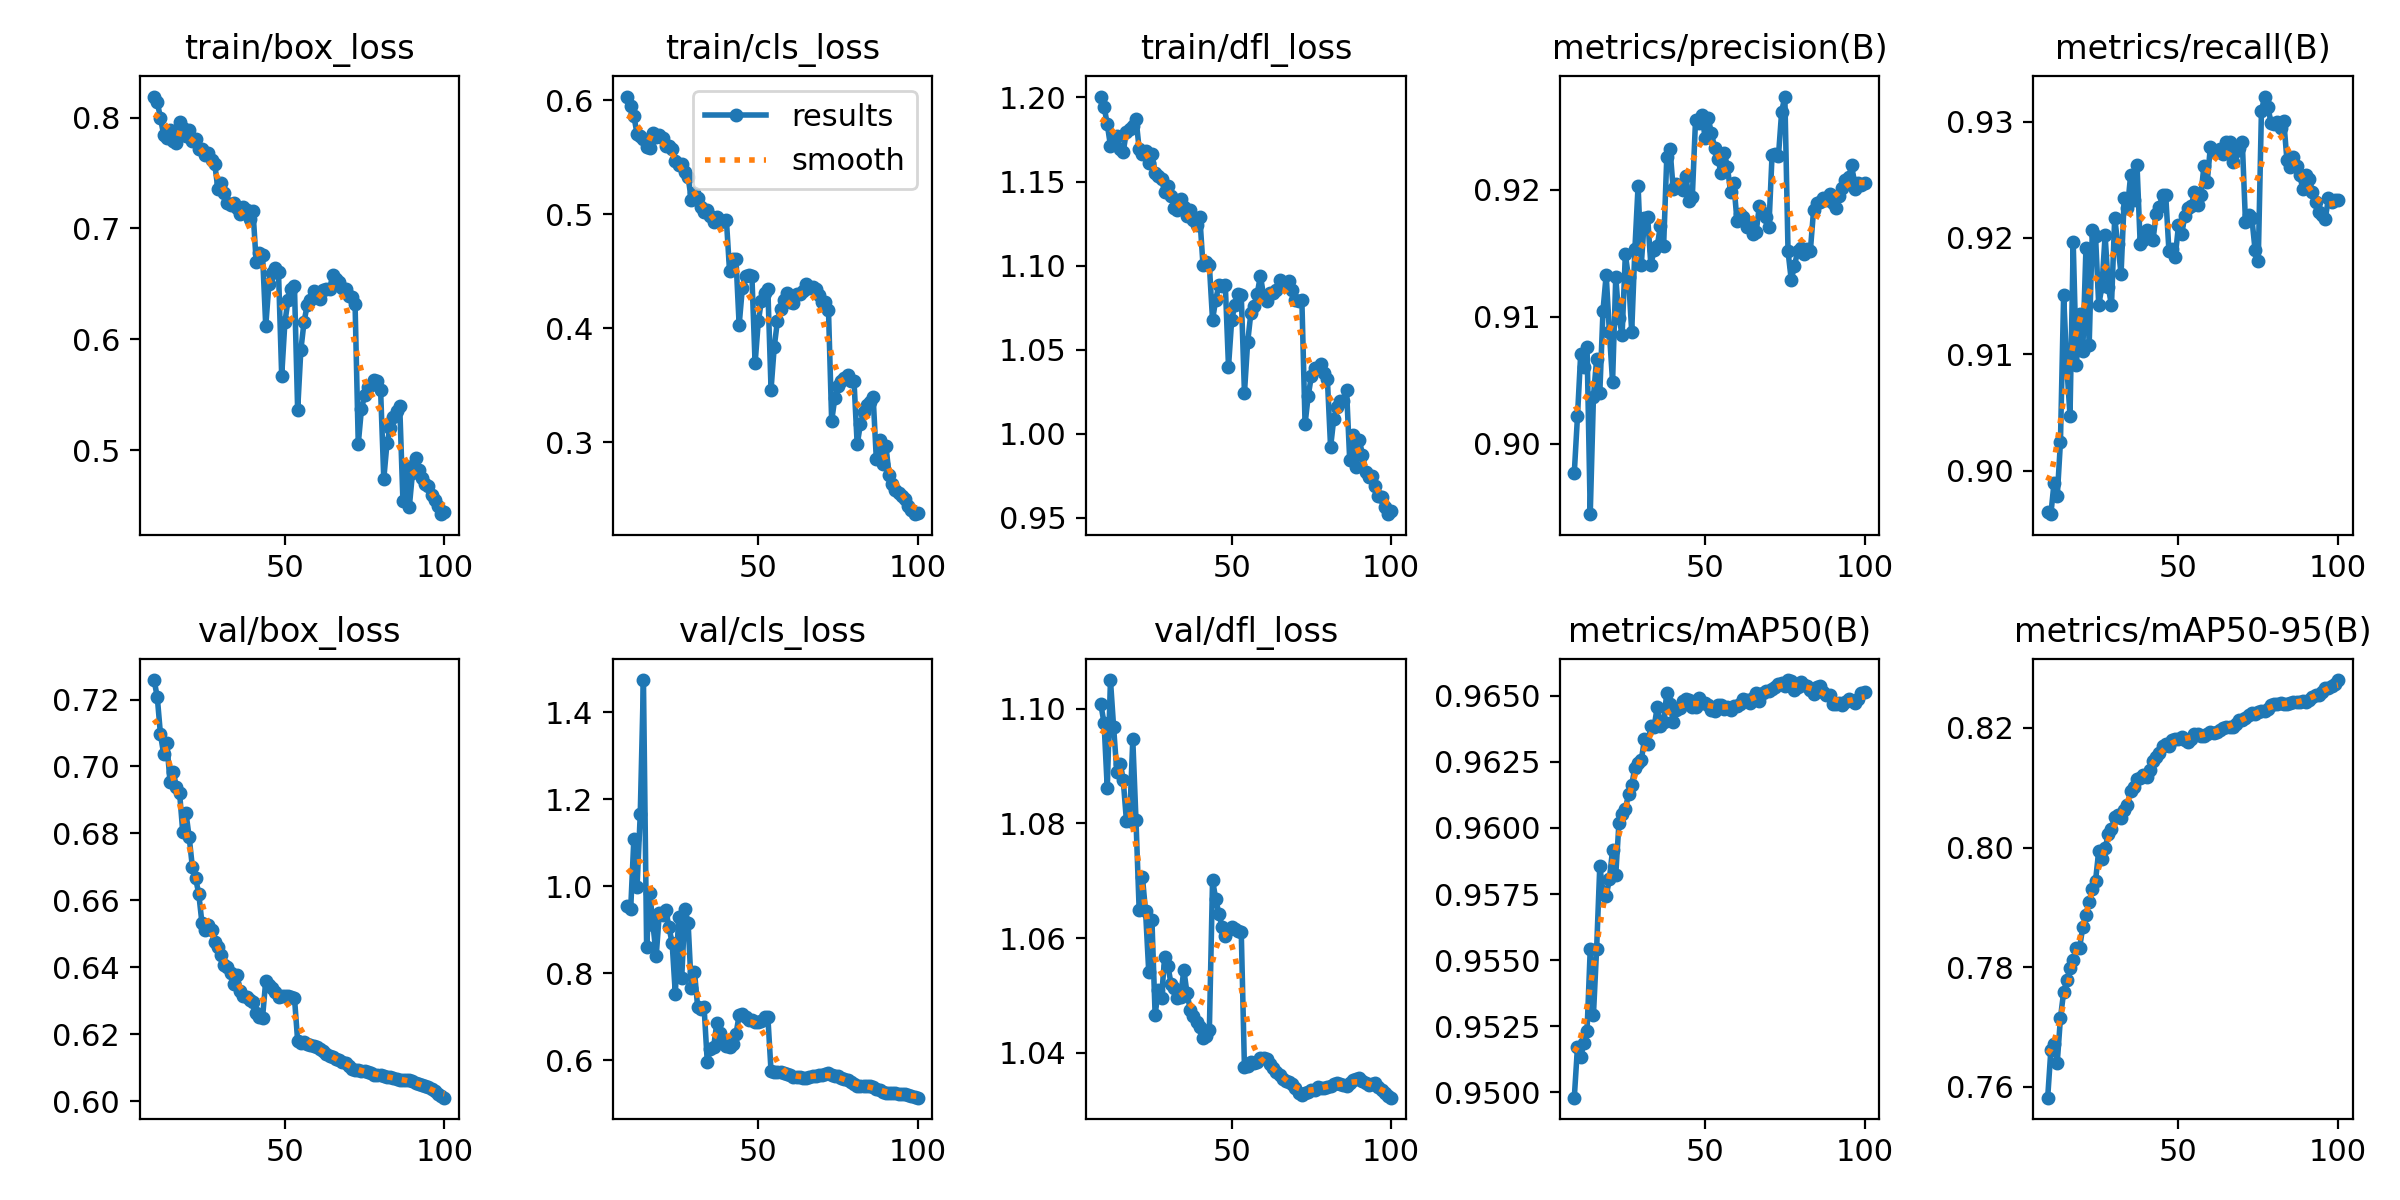

The data file committed next to this chart (first rows):
epoch, time, train/box_loss, train/cls_loss, train/dfl_loss, metrics/precision(B), metrics/recall(B), metrics/mAP50(B), metrics/mAP50-95(B), val/box_loss, val/cls_loss, val/dfl_loss, lr/pg0, lr/pg1, lr/pg2
9, 740.6, 0.819, 0.6033, 1.201, 0.8977, 0.8964, 0.9498, 0.7582, 0.7258, 0.9554, 1.101, 0.009208, 0.009208, 0.009208
10, 1480, 0.8142, 0.5947, 1.195, 0.9022, 0.8962, 0.9517, 0.7661, 0.7207, 0.9468, 1.097, 0.009109, 0.009109, 0.009109
11, 2218, 0.7995, 0.5863, 1.184, 0.907, 0.899, 0.9513, 0.7672, 0.7096, 1.109, 1.086, 0.00901, 0.00901, 0.00901
12, 2959, 0.7846, 0.5705, 1.171, 0.9061, 0.8978, 0.9519, 0.7641, 0.7038, 0.9973, 1.105, 0.008911, 0.008911, 0.008911
13, 3698, 0.7813, 0.5686, 1.174, 0.9076, 0.9025, 0.9523, 0.7715, 0.707, 1.165, 1.097, 0.008812, 0.008812, 0.008812
14, 4436, 0.7884, 0.5658, 1.177, 0.8945, 0.9151, 0.9554, 0.7758, 0.6953, 1.474, 1.089, 0.008713, 0.008713, 0.008713
15, 5172, 0.7791, 0.5594, 1.169, 0.9037, 0.9089, 0.9529, 0.7778, 0.6985, 0.8612, 1.09, 0.008614, 0.008614, 0.008614
16, 5907, 0.777, 0.5583, 1.168, 0.9067, 0.9047, 0.9554, 0.7798, 0.6937, 0.9833, 1.088, 0.008515, 0.008515, 0.008515
17, 6643, 0.7962, 0.5718, 1.18, 0.904, 0.9196, 0.9586, 0.7812, 0.6921, 0.9117, 1.08, 0.008416, 0.008416, 0.008416
18, 7379, 0.7907, 0.5681, 1.181, 0.9105, 0.9091, 0.9576, 0.7832, 0.6803, 0.8396, 1.08, 0.008317, 0.008317, 0.008317
19, 8119, 0.7838, 0.5698, 1.183, 0.9133, 0.9135, 0.9574, 0.7832, 0.686, 0.9393, 1.095, 0.008218, 0.008218, 0.008218
20, 8858, 0.7884, 0.567, 1.187, 0.9088, 0.9103, 0.9581, 0.7867, 0.6789, 0.9342, 1.081, 0.008119, 0.008119, 0.008119
21, 9598, 0.7792, 0.5599, 1.169, 0.9049, 0.9192, 0.9592, 0.7887, 0.67, 0.9457, 1.065, 0.00802, 0.00802, 0.00802
22, 10339, 0.7803, 0.5598, 1.166, 0.9131, 0.9108, 0.9582, 0.7909, 0.6666, 0.9059, 1.071, 0.007921, 0.007921, 0.007921
23, 11078, 0.772, 0.5571, 1.168, 0.9099, 0.9207, 0.9602, 0.7931, 0.662, 0.8692, 1.065, 0.007822, 0.007822, 0.007822
24, 11817, 0.7716, 0.5468, 1.161, 0.9086, 0.9202, 0.9605, 0.7944, 0.6533, 0.7519, 1.054, 0.007723, 0.007723, 0.007723
25, 12558, 0.7662, 0.5432, 1.166, 0.9149, 0.9142, 0.9607, 0.7995, 0.6512, 0.929, 1.063, 0.007624, 0.007624, 0.007624
26, 13298, 0.768, 0.5442, 1.155, 0.9131, 0.9158, 0.9613, 0.7981, 0.6526, 0.7893, 1.047, 0.007525, 0.007525, 0.007525
27, 14039, 0.7619, 0.5375, 1.153, 0.9088, 0.9202, 0.9616, 0.7999, 0.6511, 0.9476, 1.051, 0.007426, 0.007426, 0.007426
28, 14776, 0.7584, 0.533, 1.151, 0.9153, 0.9158, 0.9623, 0.8022, 0.6475, 0.9162, 1.05, 0.007327, 0.007327, 0.007327
29, 799.2, 0.7356, 0.5126, 1.144, 0.9203, 0.9142, 0.9625, 0.8032, 0.646, 0.7666, 1.057, 0.007228, 0.007228, 0.007228
30, 1603, 0.741, 0.5189, 1.147, 0.9141, 0.9217, 0.9626, 0.8051, 0.6436, 0.8034, 1.055, 0.007129, 0.007129, 0.007129
31, 2399, 0.732, 0.5147, 1.142, 0.9178, 0.9194, 0.9634, 0.8054, 0.6408, 0.7221, 1.052, 0.00703, 0.00703, 0.00703
32, 3198, 0.7228, 0.5067, 1.134, 0.9178, 0.9169, 0.9632, 0.8049, 0.6402, 0.7181, 1.051, 0.006931, 0.006931, 0.006931
33, 3994, 0.7211, 0.5017, 1.133, 0.9141, 0.9234, 0.9638, 0.8063, 0.6383, 0.7232, 1.05, 0.006832, 0.006832, 0.006832
34, 4794, 0.7228, 0.504, 1.139, 0.9152, 0.9226, 0.9638, 0.8072, 0.635, 0.597, 1.05, 0.006733, 0.006733, 0.006733
35, 5590, 0.7183, 0.4981, 1.135, 0.9156, 0.9254, 0.9646, 0.8095, 0.6377, 0.6265, 1.054, 0.006634, 0.006634, 0.006634
36, 6386, 0.7129, 0.493, 1.129, 0.9172, 0.9233, 0.9639, 0.8101, 0.633, 0.6297, 1.05, 0.006535, 0.006535, 0.006535
37, 7182, 0.7194, 0.4974, 1.133, 0.9156, 0.9263, 0.964, 0.8115, 0.6316, 0.6857, 1.048, 0.006436, 0.006436, 0.006436
38, 7979, 0.7164, 0.4936, 1.127, 0.9226, 0.9195, 0.9651, 0.8116, 0.6311, 0.6617, 1.046, 0.006337, 0.006337, 0.006337
39, 8772, 0.7082, 0.4945, 1.124, 0.9233, 0.9198, 0.9647, 0.8122, 0.6302, 0.6462, 1.045, 0.006238, 0.006238, 0.006238
40, 9554, 0.7156, 0.4951, 1.129, 0.9201, 0.9207, 0.964, 0.8119, 0.6295, 0.6326, 1.045, 0.006139, 0.006139, 0.006139
41, 780.6, 0.67, 0.4499, 1.101, 0.9205, 0.92, 0.9645, 0.813, 0.6264, 0.6293, 1.043, 0.00604, 0.00604, 0.00604
42, 1571, 0.6775, 0.4609, 1.102, 0.9202, 0.9198, 0.9645, 0.8145, 0.6251, 0.6364, 1.043, 0.005941, 0.005941, 0.005941
43, 2351, 0.6761, 0.461, 1.1, 0.92, 0.9221, 0.9648, 0.8151, 0.625, 0.6597, 1.044, 0.005842, 0.005842, 0.005842
44, 1197, 0.6119, 0.4028, 1.068, 0.9211, 0.9227, 0.9649, 0.8159, 0.6361, 0.7039, 1.07, 0.005743, 0.005743, 0.005743
45, 2474, 0.65, 0.4351, 1.08, 0.9191, 0.9237, 0.9648, 0.8169, 0.6349, 0.7072, 1.067, 0.005644, 0.005644, 0.005644
46, 3607, 0.6598, 0.446, 1.089, 0.9195, 0.9237, 0.9646, 0.8174, 0.6339, 0.6988, 1.064, 0.005545, 0.005545, 0.005545
47, 4748, 0.6641, 0.4467, 1.088, 0.9255, 0.9189, 0.9646, 0.817, 0.6326, 0.6935, 1.062, 0.005446, 0.005446, 0.005446
48, 5922, 0.6607, 0.4457, 1.089, 0.9253, 0.919, 0.9649, 0.818, 0.6313, 0.6926, 1.06, 0.005347, 0.005347, 0.005347
49, 1164, 0.5668, 0.3691, 1.04, 0.9259, 0.9184, 0.9647, 0.8182, 0.6314, 0.6879, 1.061, 0.005248, 0.005248, 0.005248
50, 2399, 0.6152, 0.406, 1.068, 0.9241, 0.9211, 0.9647, 0.8182, 0.6316, 0.6885, 1.062, 0.005149, 0.005149, 0.005149
51, 3635, 0.6356, 0.4243, 1.077, 0.9256, 0.9203, 0.9646, 0.8186, 0.6313, 0.6893, 1.062, 0.00505, 0.00505, 0.00505
52, 4886, 0.6452, 0.4309, 1.083, 0.9244, 0.9219, 0.9645, 0.8181, 0.6311, 0.699, 1.061, 0.004951, 0.004951, 0.004951
53, 6131, 0.6478, 0.4346, 1.083, 0.9233, 0.9226, 0.9644, 0.8177, 0.631, 0.6997, 1.061, 0.004852, 0.004852, 0.004852
54, 781.2, 0.536, 0.3463, 1.024, 0.9225, 0.9227, 0.9646, 0.8182, 0.6181, 0.5746, 1.037, 0.004753, 0.004753, 0.004753
55, 1563, 0.5901, 0.3837, 1.054, 0.9213, 0.9239, 0.9646, 0.819, 0.6176, 0.5726, 1.038, 0.004654, 0.004654, 0.004654
56, 2351, 0.6155, 0.4063, 1.072, 0.9229, 0.9228, 0.9645, 0.819, 0.6177, 0.5739, 1.038, 0.004555, 0.004555, 0.004555
57, 3128, 0.631, 0.4172, 1.076, 0.9218, 0.9237, 0.9646, 0.8187, 0.6172, 0.5736, 1.038, 0.004456, 0.004456, 0.004456
58, 3907, 0.6355, 0.4248, 1.083, 0.9198, 0.9262, 0.9645, 0.8186, 0.6168, 0.5706, 1.038, 0.004357, 0.004357, 0.004357
59, 4685, 0.6431, 0.4305, 1.094, 0.9205, 0.9248, 0.9646, 0.819, 0.6164, 0.5687, 1.039, 0.004258, 0.004258, 0.004258
60, 5464, 0.6382, 0.423, 1.082, 0.9176, 0.9278, 0.9646, 0.8193, 0.6161, 0.5662, 1.039, 0.004159, 0.004159, 0.004159
61, 6243, 0.6359, 0.422, 1.079, 0.9181, 0.9274, 0.9647, 0.8191, 0.6158, 0.562, 1.039, 0.00406, 0.00406, 0.00406
62, 7021, 0.6443, 0.4304, 1.084, 0.9179, 0.9274, 0.9649, 0.8194, 0.6149, 0.5617, 1.038, 0.003961, 0.003961, 0.003961
63, 7798, 0.6456, 0.43, 1.084, 0.9171, 0.9276, 0.9648, 0.8196, 0.6142, 0.5606, 1.037, 0.003862, 0.003862, 0.003862
64, 8576, 0.6453, 0.4329, 1.085, 0.9173, 0.9272, 0.9647, 0.82, 0.6137, 0.5586, 1.037, 0.003763, 0.003763, 0.003763
65, 9353, 0.6577, 0.4385, 1.091, 0.9165, 0.9282, 0.9649, 0.8202, 0.6134, 0.5586, 1.036, 0.003664, 0.003664, 0.003664
66, 10130, 0.6545, 0.4353, 1.089, 0.9166, 0.9282, 0.9651, 0.8202, 0.6127, 0.5614, 1.036, 0.003565, 0.003565, 0.003565
67, 10905, 0.652, 0.4366, 1.089, 0.9187, 0.9265, 0.9648, 0.8201, 0.6123, 0.5628, 1.035, 0.003466, 0.003466, 0.003466
68, 11681, 0.6464, 0.4345, 1.091, 0.9182, 0.9275, 0.9651, 0.8206, 0.6119, 0.5645, 1.035, 0.003367, 0.003367, 0.003367
... 32 more rows
